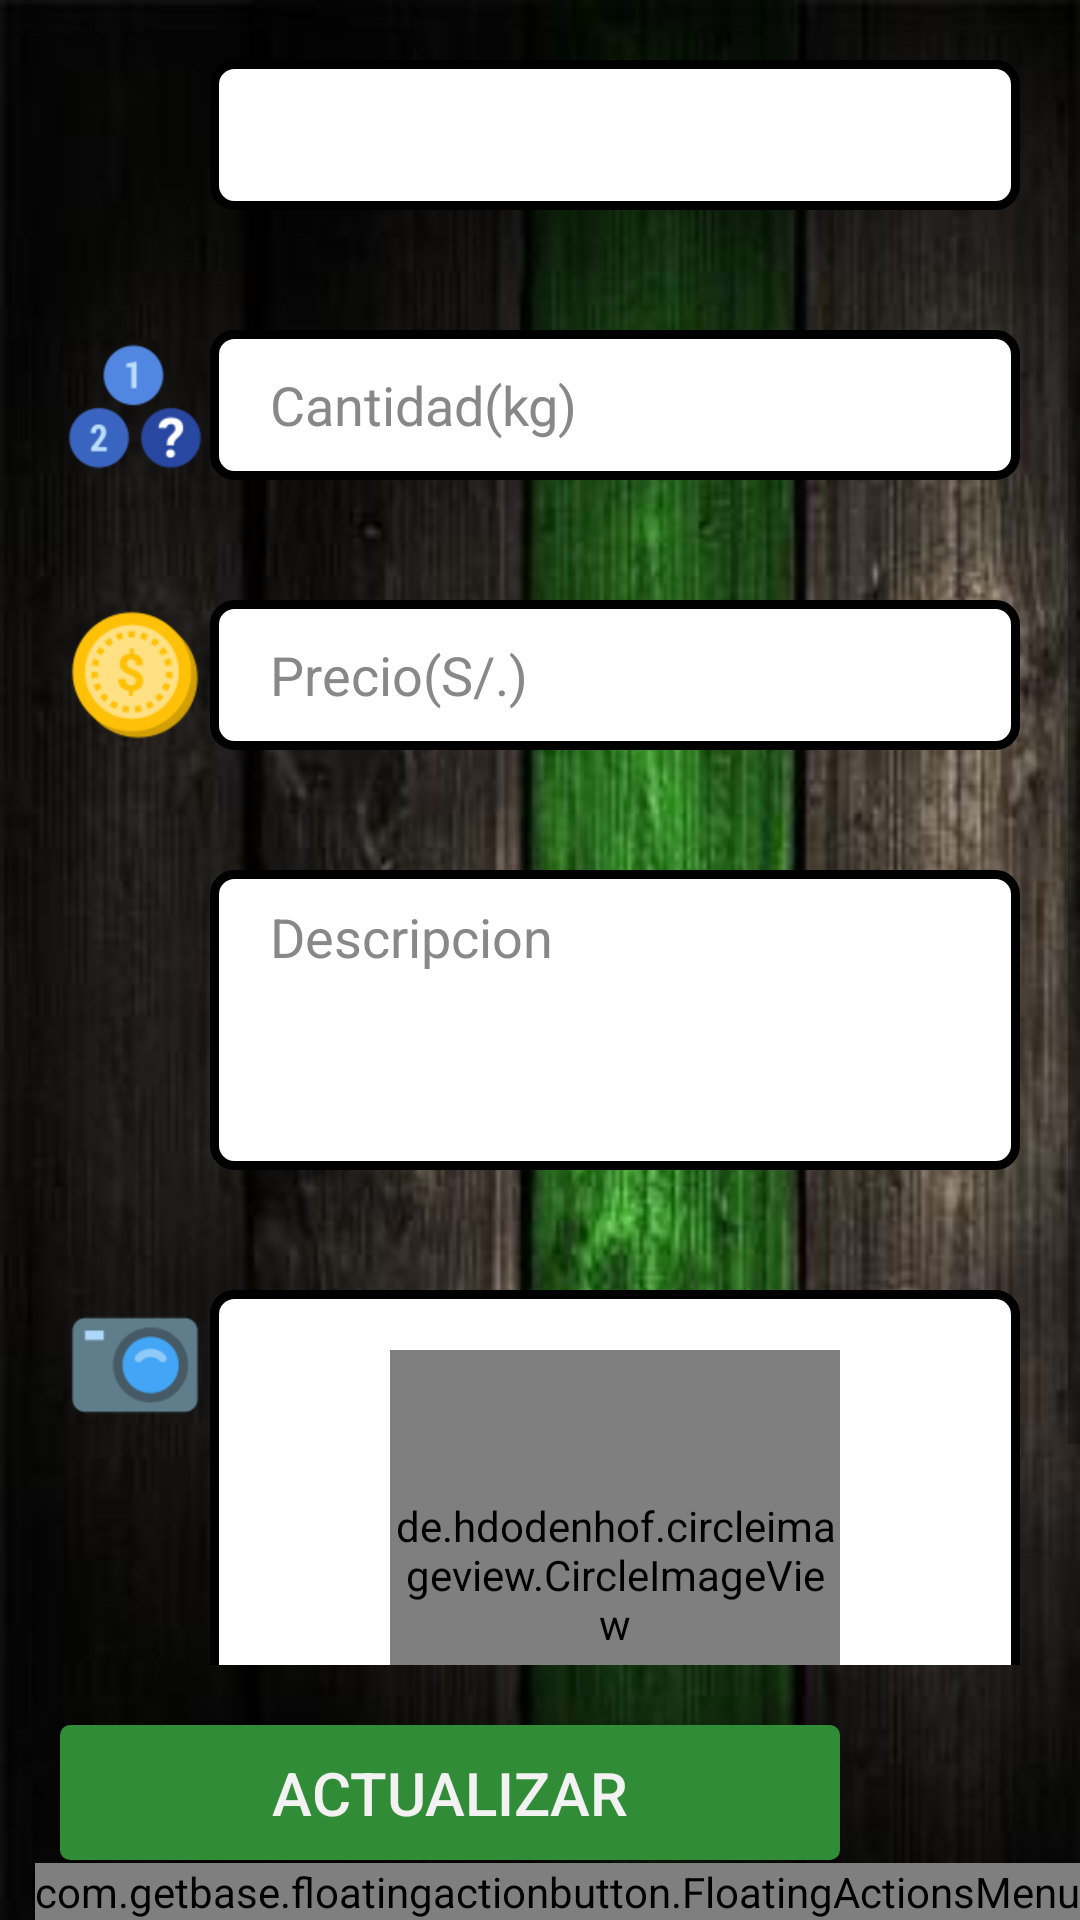

Here is an Android app screen rendered from its layout file. Give the layout XML and the strings, colors and styles it references.
<!-- AndroidManifest.xml: application theme AppTheme -->
<!-- res/layout/fragment_detalle_publicacion.xml -->
<?xml version="1.0" encoding="utf-8"?>
<androidx.coordinatorlayout.widget.CoordinatorLayout xmlns:android="http://schemas.android.com/apk/res/android"
    xmlns:app="http://schemas.android.com/apk/res-auto"
    xmlns:tools="http://schemas.android.com/tools"
    android:layout_width="match_parent"
    android:layout_height="match_parent"
    android:background="@drawable/banner"
    android:orientation="vertical"
    tools:context=".ui.vender.DetallePublicacion">
    <LinearLayout
        android:layout_width="match_parent"
        android:layout_height="match_parent"
        android:orientation="vertical">
        <ScrollView
            android:layout_width="match_parent"
            android:layout_weight="30"
            android:layout_height="match_parent">
            <LinearLayout
                android:layout_width="match_parent"
                android:layout_height="wrap_content"
                android:orientation="vertical" >
                <LinearLayout
                    android:layout_width="match_parent"
                    android:layout_height="wrap_content"
                    android:orientation="horizontal"
                    android:padding="20dp"
                    android:gravity="center">
                    <ImageView
                        android:layout_width="50dp"
                        android:layout_height="50dp"
                        android:src="@drawable/ic_variedad" />
                    <Spinner
                        android:id="@+id/spnVariedad_detalle_publicacion"
                        android:layout_width="match_parent"
                        android:background="@drawable/edt_redondeado"
                        android:layout_height="50dp"
                        android:pointerIcon="all_scroll"
                        android:spinnerMode="dropdown"
                        android:textColor="@color/colorNegro" />
                </LinearLayout>
                <LinearLayout
                    android:layout_width="match_parent"
                    android:layout_height="wrap_content"
                    android:orientation="horizontal"
                    android:padding="20dp"
                    android:gravity="center">

                    <ImageView
                        android:layout_width="50dp"
                        android:layout_height="50dp"
                        android:src="@drawable/ic_cantidad" />

                    <EditText
                        android:id="@+id/edtcantidad_detalle_publicacion"
                        android:layout_width="match_parent"
                        android:layout_height="50dp"
                        android:background="@drawable/edt_redondeado"
                        android:paddingLeft="20dp"
                        android:maxLength="5"
                        android:hint="@string/txt_cantidad"
                        android:textColor="@color/colorNegro"
                        android:textColorHint="@color/colorGris"
                        android:inputType="number" />
                </LinearLayout>
                <LinearLayout
                    android:layout_width="match_parent"
                    android:layout_height="wrap_content"
                    android:orientation="horizontal"
                    android:padding="20dp"
                    android:gravity="center">
                    <ImageView
                        android:layout_width="50dp"
                        android:layout_height="50dp"
                        android:src="@drawable/ic_precio" />
                    <EditText
                        android:id="@+id/edtprecio_detalle_publicacion"
                        android:layout_width="match_parent"
                        android:layout_height="50dp"
                        android:background="@drawable/edt_redondeado"
                        android:paddingLeft="20dp"
                        android:maxLength="4"
                        android:hint="@string/txt_precio"
                        android:textColor="@color/colorNegro"
                        android:textColorHint="@color/colorGris"
                        android:inputType="numberDecimal" />
                </LinearLayout>
                <LinearLayout
                    android:layout_width="match_parent"
                    android:layout_height="wrap_content"
                    android:orientation="horizontal"
                    android:padding="20dp">

                    <ImageView
                        android:layout_width="50dp"
                        android:layout_height="50dp"
                        android:src="@drawable/ic_descripcion" />

                    <EditText
                        android:id="@+id/edtDescripcion_detalle_publicacion"
                        android:layout_width="match_parent"
                        android:layout_height="100dp"
                        android:background="@drawable/edt_redondeado"
                        android:paddingVertical="10dp"
                        android:paddingHorizontal="20dp"
                        android:gravity="top"
                        android:maxLength="250"
                        android:hint="@string/txt_descripcion"
                        android:textColor="@color/colorNegro"
                        android:textColorHint="@color/colorGris"
                        android:inputType="textMultiLine" />
                </LinearLayout>
                <LinearLayout
                    android:layout_width="match_parent"
                    android:layout_height="wrap_content"
                    android:orientation="horizontal"
                    android:padding="20dp">

                    <ImageView
                        android:layout_width="50dp"
                        android:layout_height="50dp"
                        android:src="@drawable/ic_camara" />

                    <LinearLayout
                        android:layout_width="match_parent"
                        android:layout_height="wrap_content"
                        android:background="@drawable/edt_redondeado"
                        android:gravity="center"
                        android:orientation="vertical"
                        android:padding="20dp">

                        <de.hdodenhof.circleimageview.CircleImageView
                            android:id="@+id/imgArchivo_detallePublicacion"
                            android:src="@drawable/ic_upload"
                            android:layout_width="150dp"
                            android:layout_height="150dp"
                            app:civ_border_width="2dp"
                            app:civ_border_color="@color/colorAmarillo"
                            app:civ_border_overlay="true"/>
                    </LinearLayout>
                </LinearLayout>
            </LinearLayout>
        </ScrollView>
        <LinearLayout
            android:layout_width="match_parent"
            android:layout_height="wrap_content"
            android:layout_weight="1"
            android:orientation="horizontal">
            <Button
                android:id="@+id/btn_actualizar_detalle_publicacion"
                android:layout_width="match_parent"
                android:layout_height="wrap_content"
                android:text="@string/btn_actualizar"
                android:background="@drawable/btn_1"
                android:textColor="@color/colorBlanco"
                android:textSize="20sp"
                android:layout_marginRight="80dp"
                android:layout_marginTop="20dp"
                android:layout_marginBottom="20dp"
                android:layout_marginLeft="20dp"
                />
        </LinearLayout>
    </LinearLayout>
    <com.getbase.floatingactionbutton.FloatingActionsMenu
        android:id="@+id/grupoFab"
        android:layout_width="wrap_content"
        android:layout_height="wrap_content"
        android:layout_gravity="end|bottom"
        app:fab_expandDirection="up"
        app:fab_labelsPosition="left"
        app:fab_addButtonColorNormal="@color/colorVerde1"
        app:fab_addButtonColorPressed="@color/colorAmarillo"
        app:fab_labelStyle="@style/labelFloating">
        <com.getbase.floatingactionbutton.FloatingActionButton
            android:id="@+id/btnEliminar_detalle"
            android:layout_width="wrap_content"
            android:layout_height="wrap_content"
            app:fab_title="Eliminar"
            app:fab_colorNormal="@color/colorMarron"
            app:fab_icon="@drawable/ic_delete"
            app:fab_size="mini"/>
        <com.getbase.floatingactionbutton.FloatingActionButton
            android:id="@+id/btnmensaje_detalle"
            android:layout_width="wrap_content"
            android:layout_height="wrap_content"
            app:fab_title="Mensajes"
            app:fab_colorNormal="@color/colorMarron"
            app:fab_icon="@drawable/ic_mensajes"
            app:fab_size="mini"/>

        <com.getbase.floatingactionbutton.FloatingActionButton
            android:id="@+id/btnVender_detalle"
            android:layout_width="wrap_content"
            android:layout_height="wrap_content"
            app:fab_title="Vender"
            app:fab_colorNormal="@color/colorMarron"
            app:fab_icon="@drawable/ic_vender"
            app:fab_size="mini"/>
    </com.getbase.floatingactionbutton.FloatingActionsMenu>
</androidx.coordinatorlayout.widget.CoordinatorLayout>
<!-- resources referenced by this layout -->
<resources>
  <color name="colorAmarillo">#F2C230</color>
  <color name="colorBlanco">#F2F2F2</color>
  <color name="colorGris">#888888</color>
  <color name="colorMarron">#732C03</color>
  <color name="colorNegro">#000000</color>
  <color name="colorVerde1">#308C36</color>
  <!-- drawable banner: jpg bitmap (drawable-v24, 16165 bytes) -->
  <!-- drawable btn_1 (drawable) -->
  <shape xmlns:android="http://schemas.android.com/apk/res/android">
      <gradient
          android:startColor="@color/colorVerde1"
          android:centerColor="@color/colorVerde1"
          android:endColor="@color/colorVerde1"
      />
      <padding
          android:left="2dp"
          android:top="2dp"
          android:right="2dp"
          android:bottom="2dp"
          />
      <corners
          android:radius="10px"
          />
  </shape>
  <!-- drawable edt_redondeado (drawable-v24) -->
  <?xml version="1.0" encoding="utf-8"?>
  <shape xmlns:android="http://schemas.android.com/apk/res/android" android:shape="rectangle">
      <solid android:color="#ffffff"/>
  
      <stroke android:width="3dp"
          android:color="#ff000000"/>
      <padding android:left="1dp"
          android:top="1dp"
          android:right="1dp"
          android:bottom="1dp"/>
      <corners android:radius="20px"/>
  </shape>
  <!-- drawable ic_camara: png bitmap (drawable-mdpi, 2817 bytes) -->
  <!-- drawable ic_cantidad: png bitmap (drawable-mdpi, 3857 bytes) -->
  <!-- drawable ic_precio: png bitmap (drawable-mdpi, 5312 bytes) -->
  <!-- drawable ic_upload: png bitmap (drawable-xhdpi, 1902 bytes) -->
  <string name="btn_actualizar">Actualizar</string>
  <string name="txt_cantidad">Cantidad(kg)</string>
  <string name="txt_descripcion">Descripcion</string>
  <string name="txt_precio">Precio(S/.)</string>
  <style name="labelFloating">
          <item name="android:textSize">18sp</item>
          <item name="android:background">@drawable/btn_redondeado4</item>
          <item name="android:textColor">@color/colorBlanco</item>
          <item name="android:padding">7dp</item>
      </style>
  <style name="AppTheme" parent="Theme.AppCompat.Light.DarkActionBar">
          
          <item name="colorPrimary">@color/colorPrimary</item>
          <item name="colorPrimaryDark">@color/colorPrimaryDark</item>
          <item name="colorAccent">@color/colorAccent</item>​
      </style>
  <!-- drawable btn_redondeado4 (drawable) -->
  <shape xmlns:android="http://schemas.android.com/apk/res/android">
      <gradient
          android:startColor="@color/colorMarron"
          android:endColor="#000000"
          android:angle="-45"
          />
      <padding
          android:left="2dp"
          android:top="2dp"
          android:right="2dp"
          android:bottom="2dp"
          />
      <corners
          android:radius="10px"
          />
  </shape>
  <color name="colorPrimary">#308C36</color>
  <color name="colorPrimaryDark">#888888</color>
  <color name="colorAccent">#ffffff</color>
</resources>
